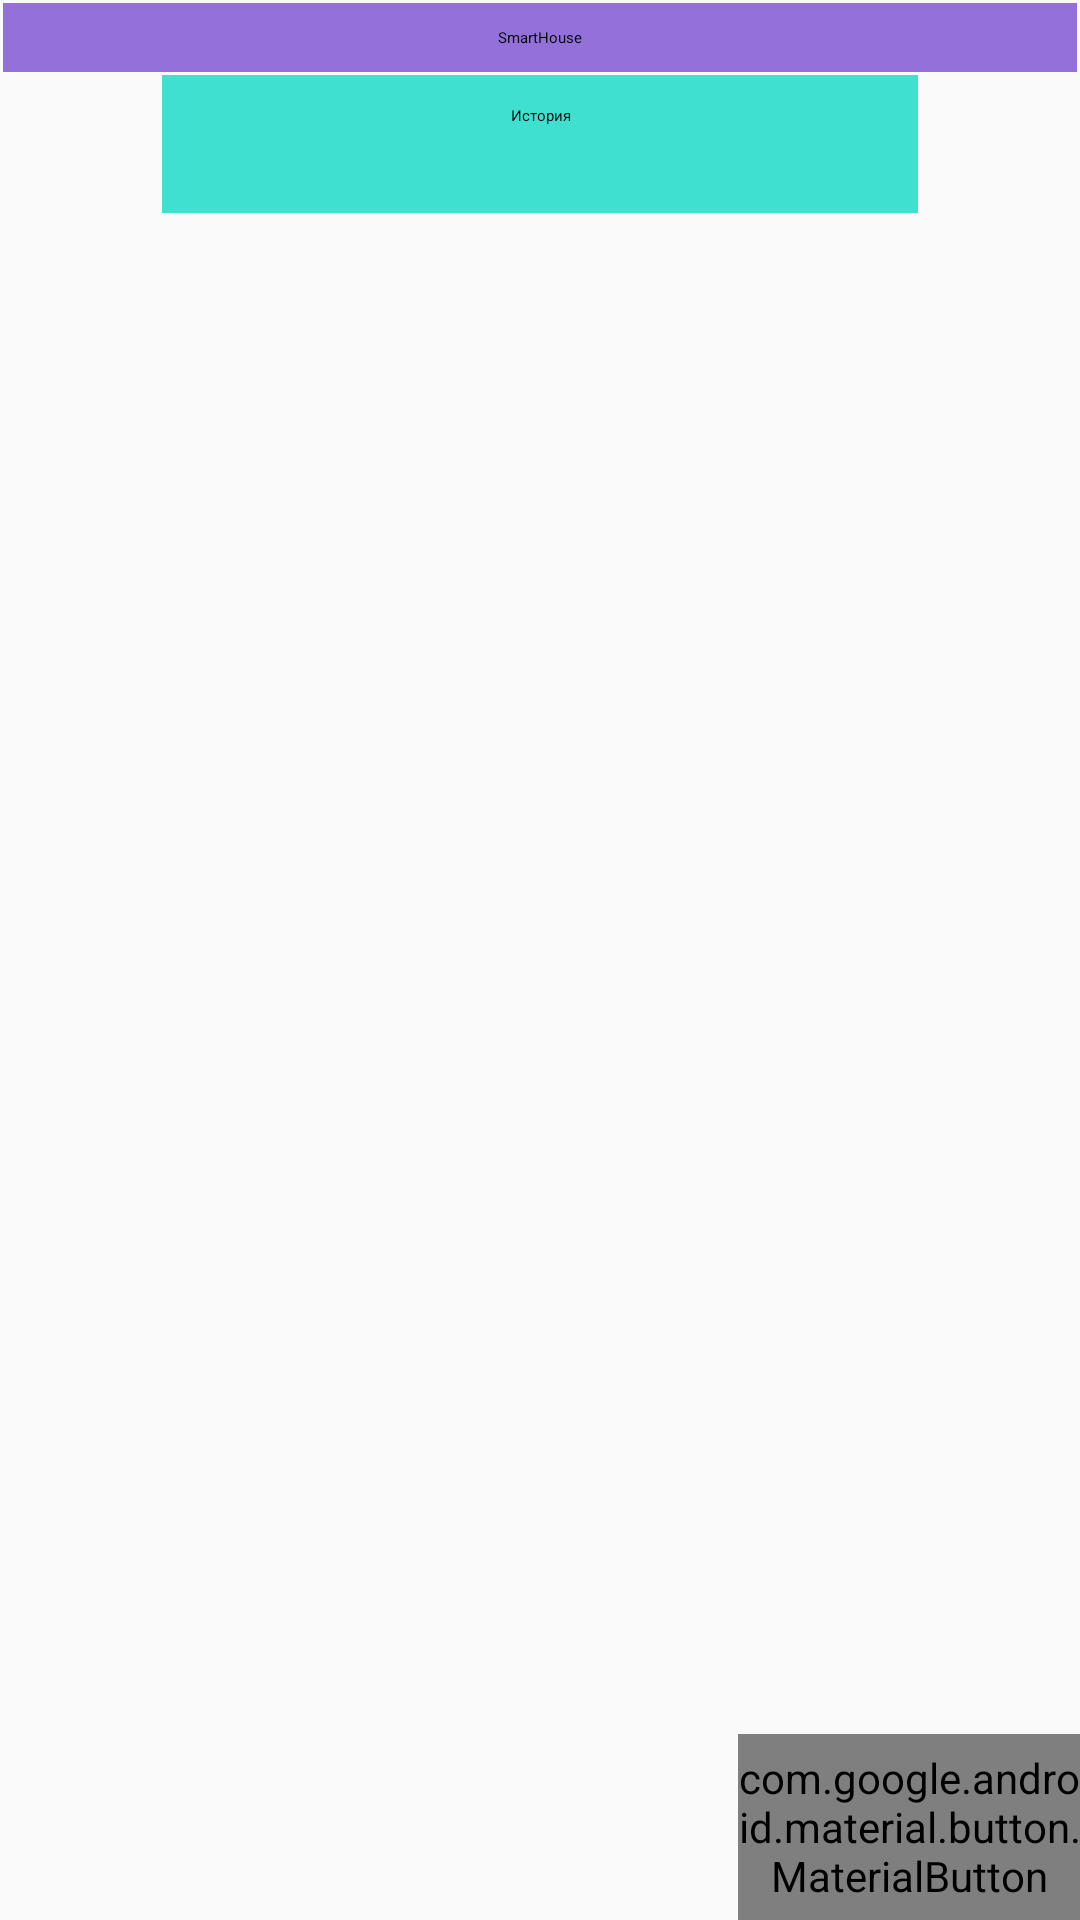

Reconstruct the res/layout file that produces this screen, plus the resources it refers to.
<!-- AndroidManifest.xml: application theme AppTheme -->
<!-- res/layout/fragment_historyopendoor.xml -->
<?xml version="1.0" encoding="utf-8"?>
<LinearLayout xmlns:android="http://schemas.android.com/apk/res/android"
    xmlns:tools="http://schemas.android.com/tools"
    android:layout_width="match_parent"
    android:layout_height="match_parent"
    android:orientation="vertical"
    xmlns:app="http://schemas.android.com/apk/res-auto">

    <TextView
        android:layout_width="match_parent"
        android:layout_height="wrap_content"
        android:layout_gravity="center"
        android:layout_margin="1dp"
        android:layout_marginTop="1dp"
        android:background="@color/colorprimary"
        android:padding="8dp"
        android:text="SmartHouse"
        android:textAlignment="center"
        android:textAppearance="?attr/textAppearanceBody1"
        tools:ignore="MissingConstraints"
        tools:layout_editor_absoluteX="16dp"
        tools:layout_editor_absoluteY="0dp" />

    <TextView
        android:layout_width="252dp"
        android:layout_height="46dp"
        android:layout_margin="0dp"
        android:layout_marginTop="13dp"
        android:background="@color/colorAccent"
        android:layout_gravity="center"
        android:padding="10dp"
        android:text="История"
        android:textAlignment="center"
        android:textAppearance="?attr/textAppearanceBody1"
        tools:ignore="MissingConstraints"
        tools:layout_editor_absoluteX="88dp"
        tools:layout_editor_absoluteY="38dp" />

    <androidx.recyclerview.widget.RecyclerView
        android:layout_width="match_parent"
        android:id="@+id/historyView"
        android:layout_height="0dp"
        android:layout_weight="1"/>



    <com.google.android.material.button.MaterialButton
        app:icon="@drawable/ic_light"
        android:layout_width="114dp"
        android:layout_height="62dp"
        android:layout_marginTop="30dp"
        app:backgroundTint="@color/colorprimary"
        android:layout_gravity="end"
        android:text="Назад"
        android:id="@+id/btnBack"
        tools:layout_editor_absoluteX="0dp"
        tools:layout_editor_absoluteY="669dp"
        tools:ignore="MissingConstraints" />


</LinearLayout>
<!-- resources referenced by this layout -->
<resources>
  <color name="colorAccent">#40e0d0</color>
  <color name="colorprimary">#9470db</color>
  <style name="AppTheme" parent="Theme.AppCompat.Light.DarkActionBar">
          
          <item name="colorPrimary">@color/colorgray</item>
          <item name="colorPrimaryDark">@color/colorprimary</item>
          <item name="colorAccent">@color/colorAccent</item>
      </style>
  <color name="colorgray">#858282</color>
</resources>
